Photos from the image-classification dataset "Data" in the GitHub repository boss2256/CNN-Fruit-Classifier. Its 4 classes are: banana, orange, pineapple, pomelo.

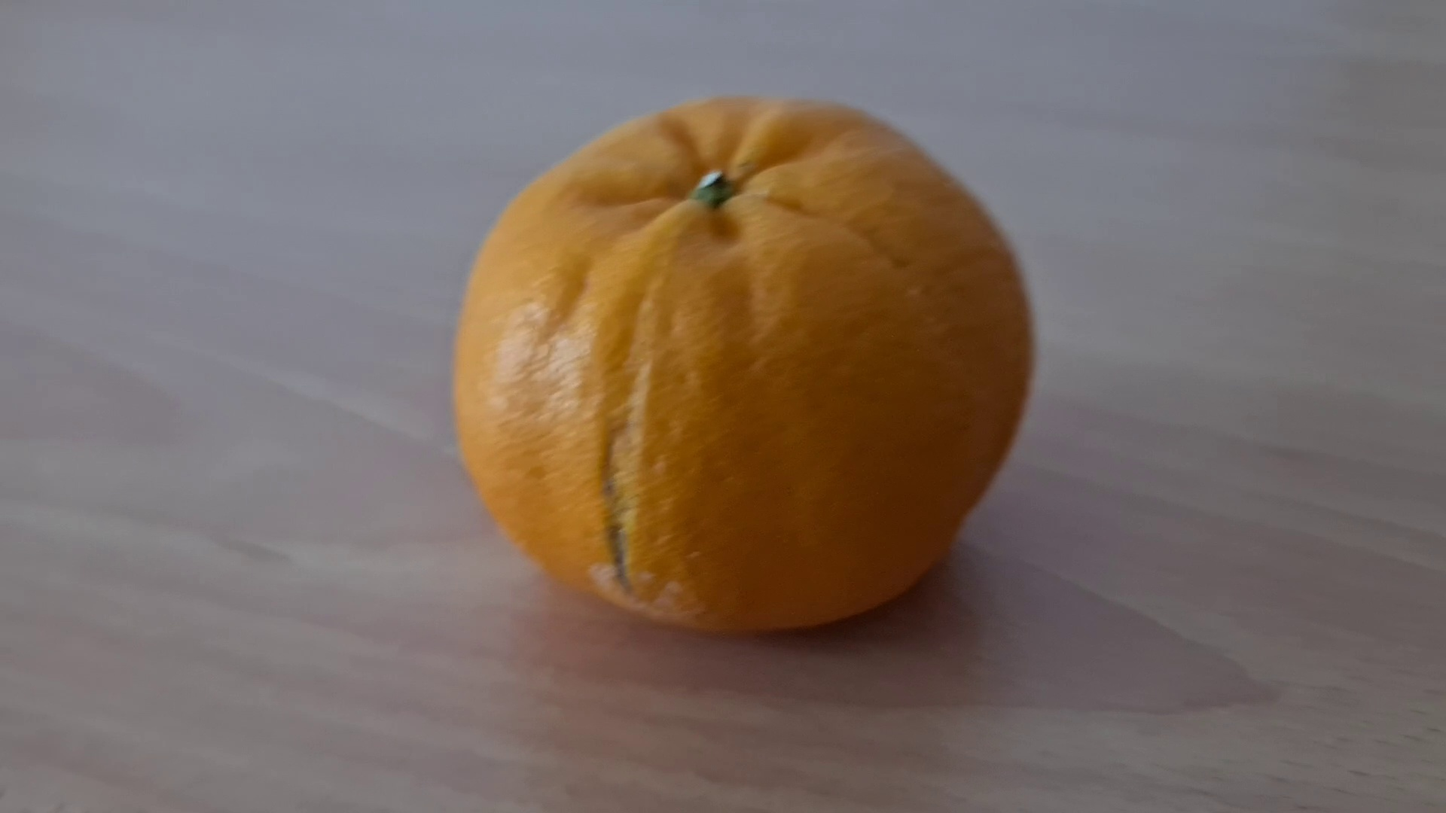
Label: orange

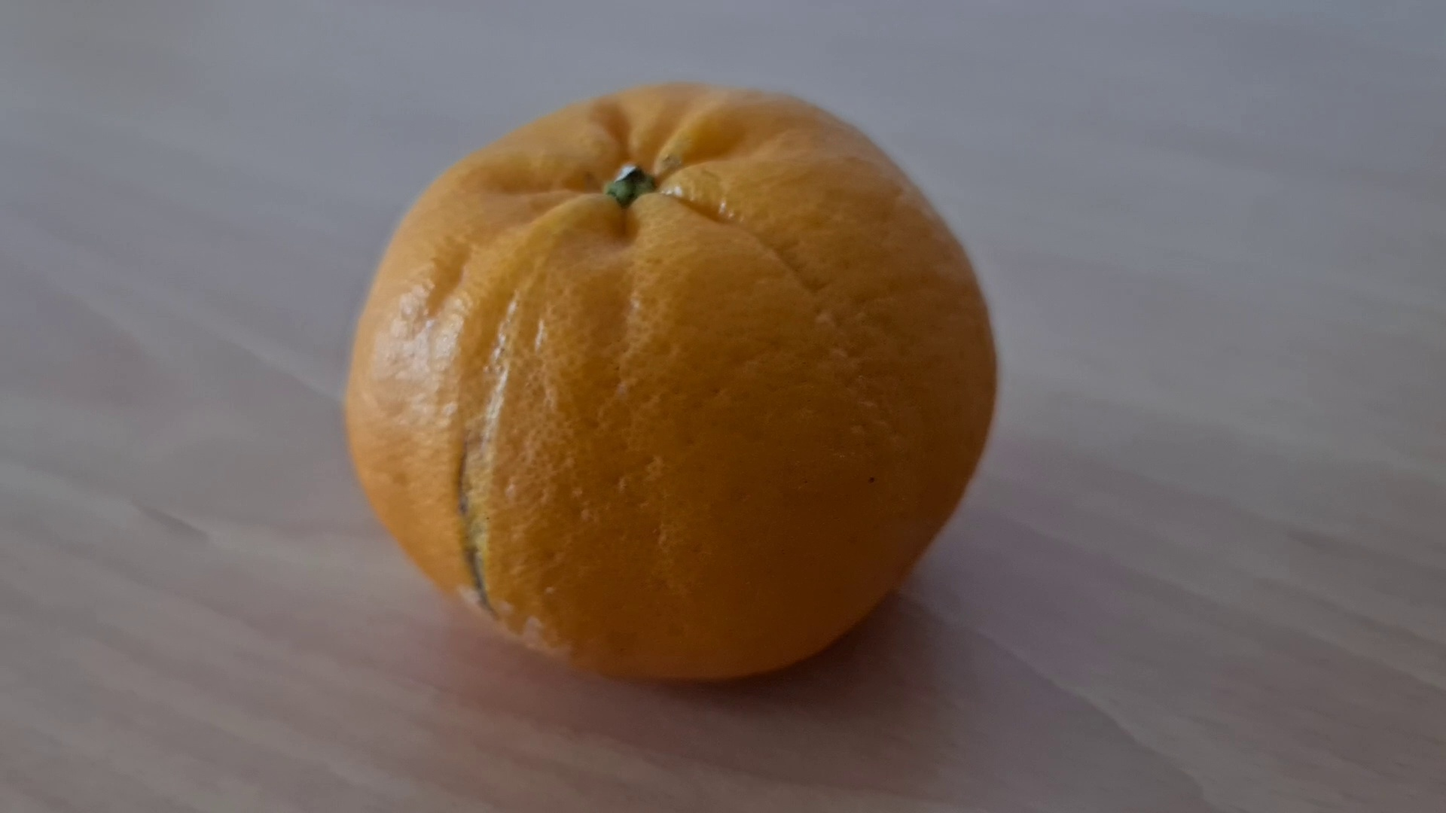
Label: orange

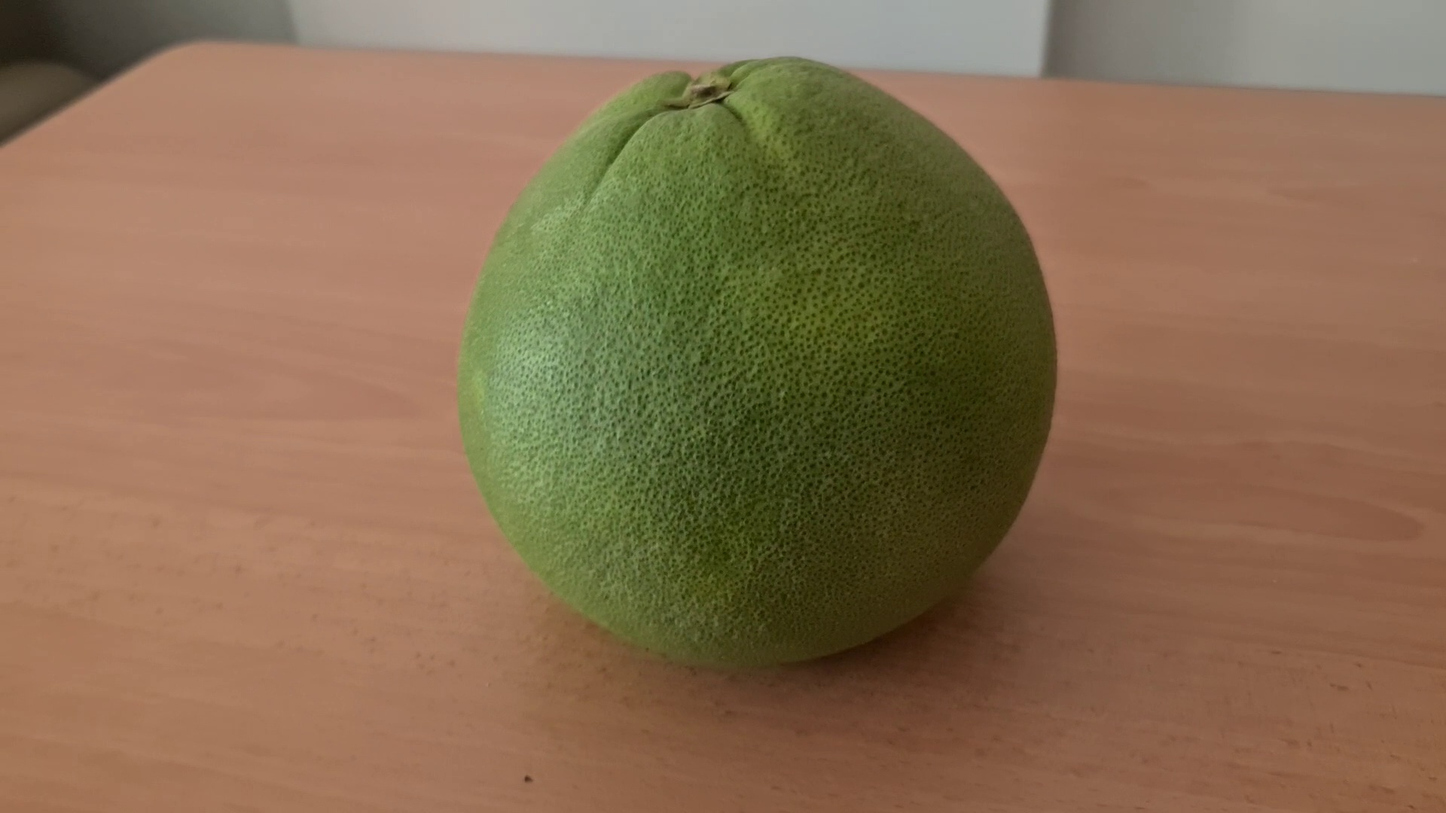
Label: pomelo

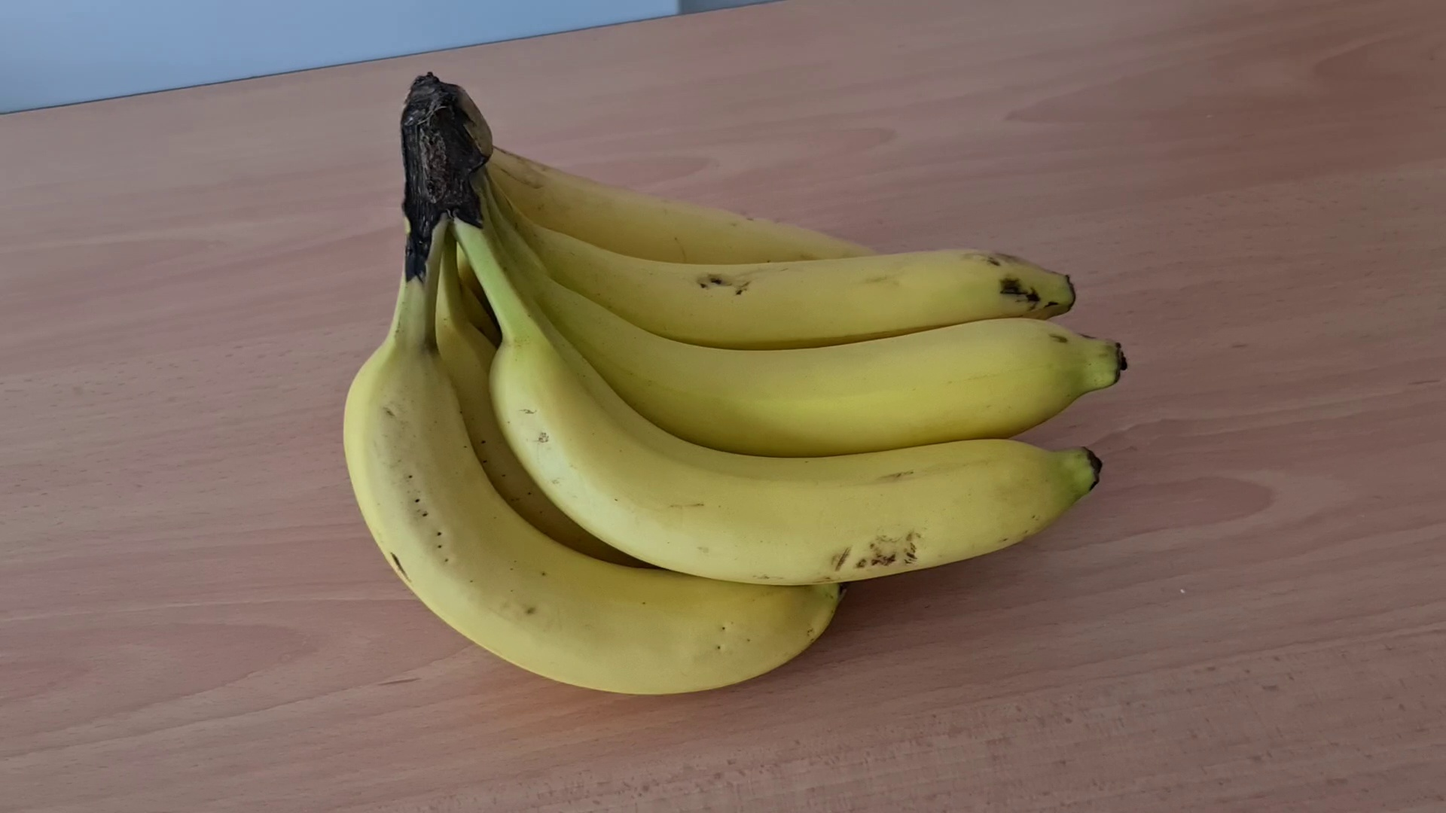
Label: banana

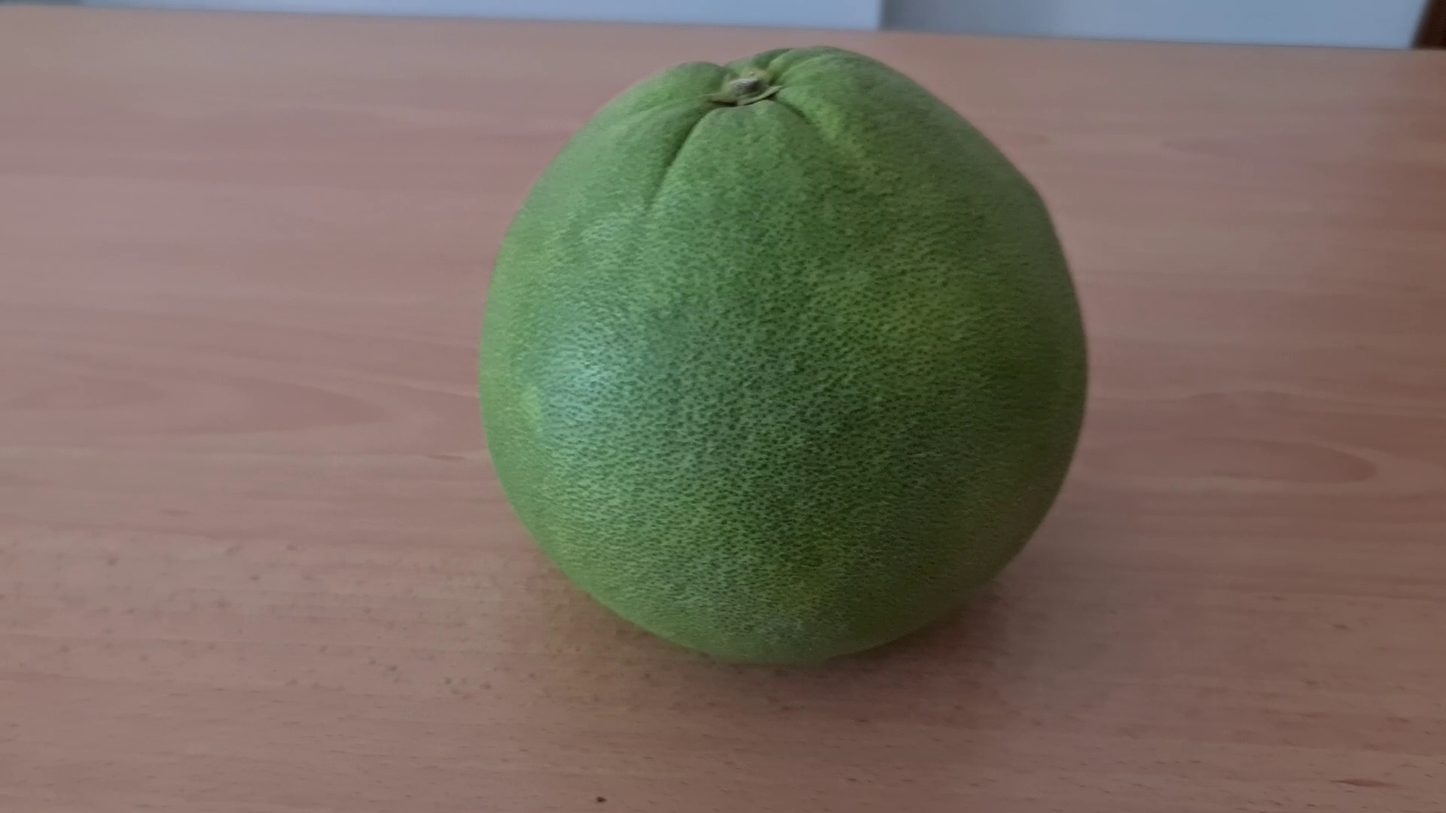
Label: pomelo

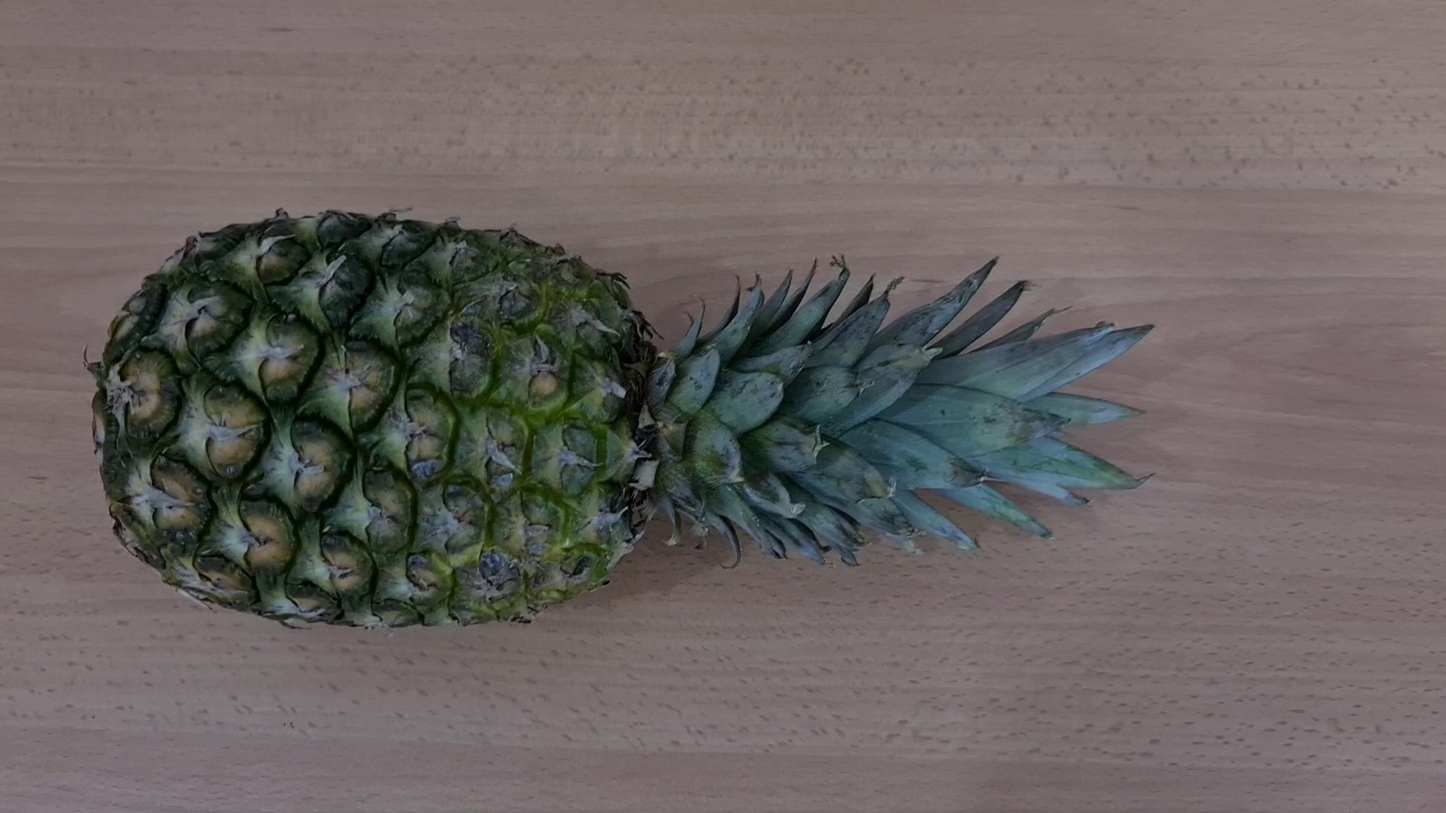
Label: pineapple
